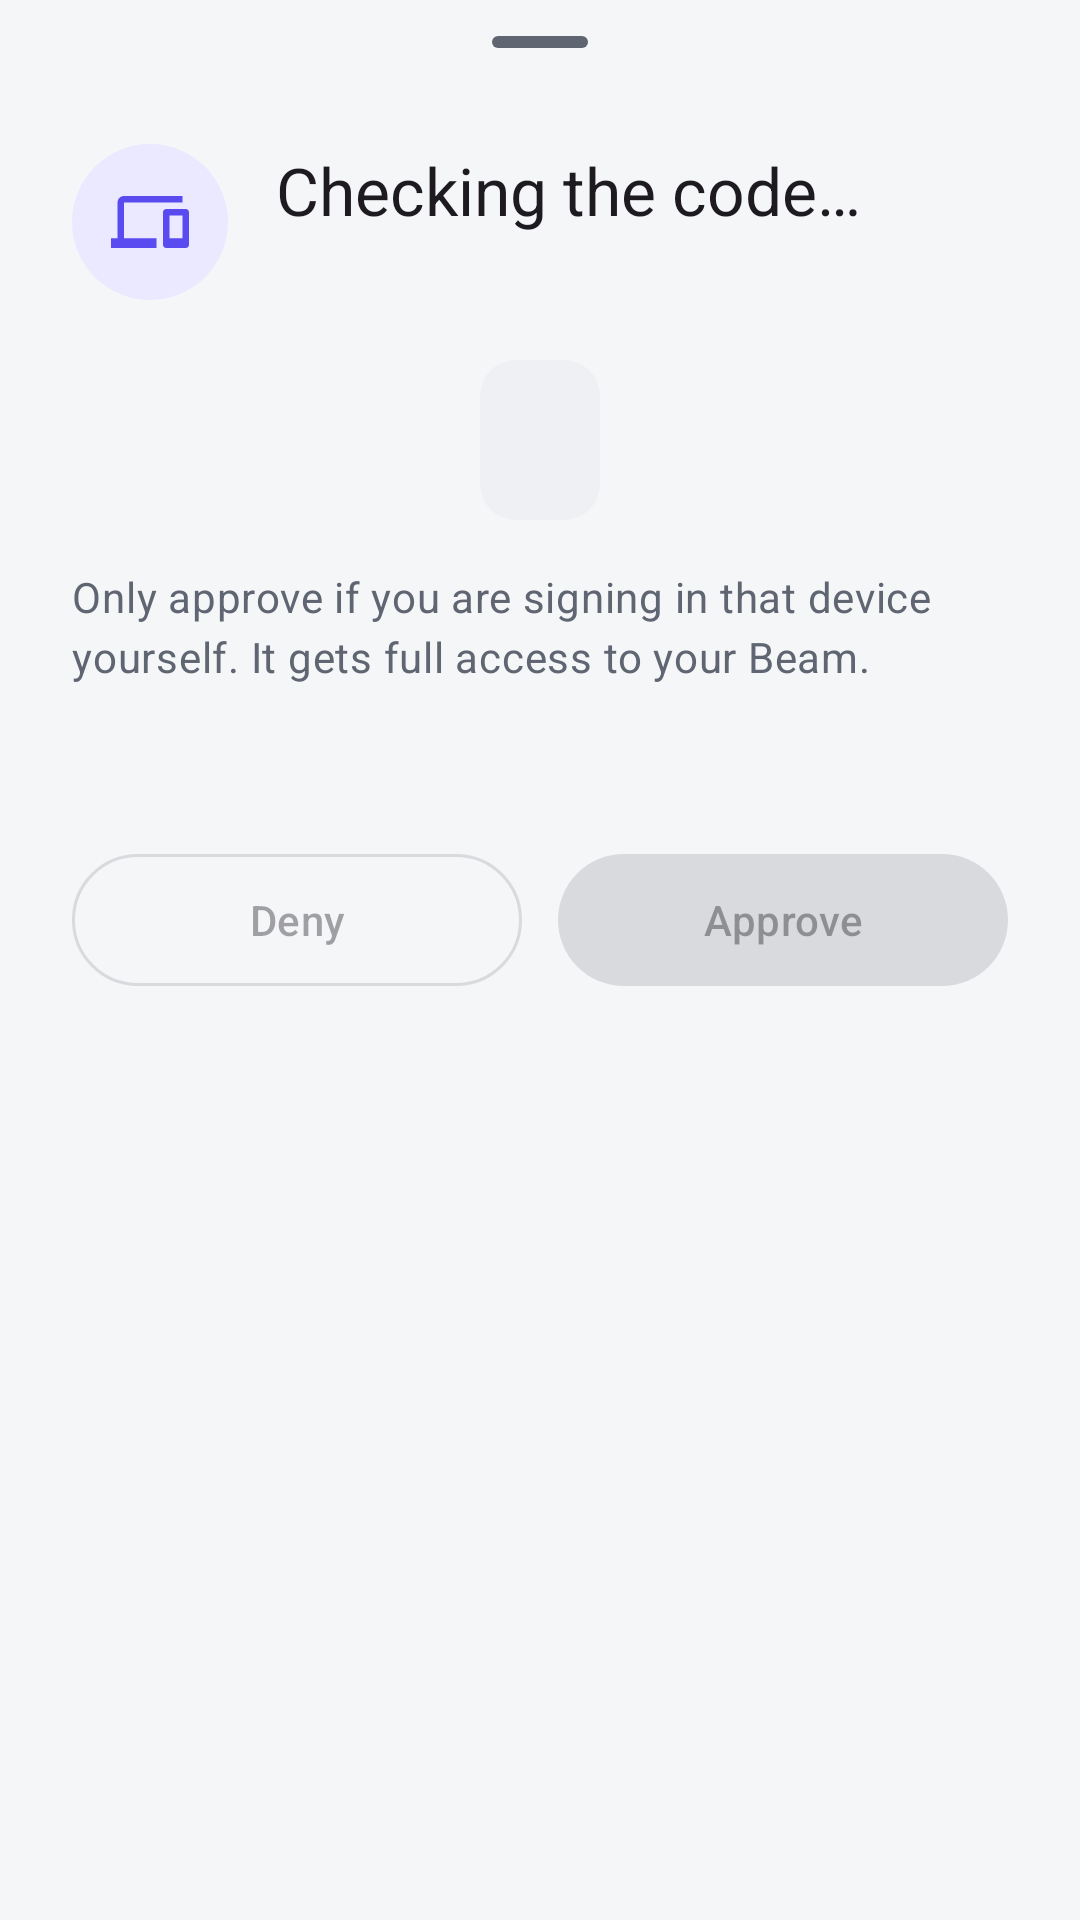

This screen was rendered from an Android layout file. Write that file and the resources it references.
<!-- AndroidManifest.xml: application theme Theme.Beam -->
<!-- res/layout/sheet_approve.xml -->
<?xml version="1.0" encoding="utf-8"?>
<LinearLayout xmlns:android="http://schemas.android.com/apk/res/android"
    xmlns:app="http://schemas.android.com/apk/res-auto"
    android:layout_width="match_parent"
    android:layout_height="wrap_content"
    android:orientation="vertical"
    android:paddingBottom="20dp">

    <com.google.android.material.bottomsheet.BottomSheetDragHandleView
        android:layout_width="match_parent"
        android:layout_height="wrap_content" />

    <LinearLayout
        android:layout_width="match_parent"
        android:layout_height="wrap_content"
        android:baselineAligned="false"
        android:gravity="center_vertical"
        android:orientation="horizontal"
        android:paddingHorizontal="24dp">

        <ImageView
            android:id="@+id/avatar"
            android:layout_width="52dp"
            android:layout_height="52dp"
            android:background="@drawable/avatar_bg"
            android:importantForAccessibility="no"
            android:padding="13dp"
            android:src="@drawable/ic_devices"
            app:tint="?attr/colorPrimary" />

        <LinearLayout
            android:layout_width="0dp"
            android:layout_height="wrap_content"
            android:layout_marginStart="16dp"
            android:layout_weight="1"
            android:orientation="vertical">

            <TextView
                android:id="@+id/title"
                android:layout_width="match_parent"
                android:layout_height="wrap_content"
                android:text="@string/signin_checking"
                android:textAppearance="?attr/textAppearanceTitleLarge" />

            <TextView
                android:id="@+id/where"
                android:layout_width="match_parent"
                android:layout_height="wrap_content"
                android:layout_marginTop="2dp"
                android:textAppearance="?attr/textAppearanceBodyMedium"
                android:textColor="?attr/colorOnSurfaceVariant" />

            
            <TextView
                android:id="@+id/who"
                android:layout_width="match_parent"
                android:layout_height="wrap_content"
                android:layout_marginTop="2dp"
                android:textAppearance="?attr/textAppearanceBodyMedium"
                android:textColor="?attr/colorOnSurfaceVariant"
                android:visibility="gone" />
        </LinearLayout>
    </LinearLayout>

    <TextView
        android:id="@+id/code"
        android:layout_width="wrap_content"
        android:layout_height="wrap_content"
        android:layout_gravity="center_horizontal"
        android:layout_marginTop="20dp"
        android:background="@drawable/day_pill"
        android:fontFamily="monospace"
        android:letterSpacing="0.12"
        android:paddingHorizontal="20dp"
        android:paddingVertical="8dp"
        android:textAppearance="?attr/textAppearanceHeadlineMedium" />

    <TextView
        android:id="@+id/hint"
        android:layout_width="match_parent"
        android:layout_height="wrap_content"
        android:layout_marginTop="16dp"
        android:paddingHorizontal="24dp"
        android:text="@string/signin_only_yours"
        android:textAppearance="?attr/textAppearanceBodyMedium"
        android:textColor="?attr/colorOnSurfaceVariant" />

    <TextView
        android:id="@+id/expires"
        android:layout_width="match_parent"
        android:layout_height="wrap_content"
        android:layout_marginTop="4dp"
        android:paddingHorizontal="24dp"
        android:textAppearance="?attr/textAppearanceBodySmall"
        android:textColor="?attr/colorOnSurfaceVariant" />

    <com.google.android.material.progressindicator.LinearProgressIndicator
        android:id="@+id/progress"
        android:layout_width="match_parent"
        android:layout_height="wrap_content"
        android:layout_marginHorizontal="24dp"
        android:layout_marginTop="12dp"
        android:indeterminate="true"
        android:visibility="invisible" />

    <TextView
        android:id="@+id/message"
        android:layout_width="match_parent"
        android:layout_height="wrap_content"
        android:layout_marginTop="8dp"
        android:paddingHorizontal="24dp"
        android:textAppearance="?attr/textAppearanceBodyLarge"
        android:visibility="gone" />

    <LinearLayout
        android:id="@+id/buttons"
        android:layout_width="match_parent"
        android:layout_height="wrap_content"
        android:layout_marginTop="16dp"
        android:orientation="horizontal"
        android:paddingHorizontal="24dp">

        <com.google.android.material.button.MaterialButton
            android:id="@+id/deny"
            style="@style/Widget.Material3.Button.OutlinedButton"
            android:layout_width="0dp"
            android:layout_height="wrap_content"
            android:layout_weight="1"
            android:enabled="false"
            android:minHeight="52dp"
            android:text="@string/deny" />

        <com.google.android.material.button.MaterialButton
            android:id="@+id/approve"
            android:layout_width="0dp"
            android:layout_height="wrap_content"
            android:layout_marginStart="12dp"
            android:layout_weight="1"
            android:enabled="false"
            android:minHeight="52dp"
            android:text="@string/approve" />
    </LinearLayout>
</LinearLayout>
<!-- resources referenced by this layout -->
<resources>
  <!-- drawable avatar_bg (drawable) -->
  <?xml version="1.0" encoding="utf-8"?>
  <shape xmlns:android="http://schemas.android.com/apk/res/android" android:shape="oval">
      <solid android:color="?attr/beamAccentSoft" />
  </shape>
  <!-- drawable day_pill (drawable) -->
  <?xml version="1.0" encoding="utf-8"?>
  <shape xmlns:android="http://schemas.android.com/apk/res/android" android:shape="rectangle">
      <corners android:radius="12dp" />
      <solid android:color="@color/surface2" />
  </shape>
  <!-- drawable ic_devices (drawable) -->
  <?xml version="1.0" encoding="utf-8"?>
  <vector xmlns:android="http://schemas.android.com/apk/res/android"
      android:width="24dp"
      android:height="24dp"
      android:viewportWidth="24"
      android:viewportHeight="24"
      android:tint="?attr/colorControlNormal"
      android:autoMirrored="false">
      <path
          android:fillColor="@android:color/white"
          android:pathData="M4,6h18V4H4c-1.1,0 -2,0.9 -2,2v11H0v3h14v-3H4V6zM23,8h-6c-0.55,0 -1,0.45 -1,1v10c0,0.55 0.45,1 1,1h6c0.55,0 1,-0.45 1,-1V9c0,-0.55 -0.45,-1 -1,-1zM22,17h-4v-7h4v7z" />
  </vector>
  <string name="approve">Approve</string>
  <string name="deny">Deny</string>
  <string name="signin_checking">Checking the code…</string>
  <string name="signin_only_yours">Only approve if you are signing in that device yourself. It gets full access to your Beam.</string>
  <color name="surface2">#EEF0F4</color>
  <color name="accent">#5A4BF0</color>
  <color name="on_accent">#FFFFFF</color>
  <color name="accent_soft">#EBE9FF</color>
  <color name="mine">#5A4BF0</color>
  <color name="mine_ink">#FFFFFF</color>
  <color name="mine_muted">#D6D2FF</color>
  <color name="drop_scrim">#335A4BF0</color>
  <color name="pick_tint">#2E5A4BF0</color>
  <color name="text">#14161B</color>
  <color name="bg">#F5F6F8</color>
  <color name="muted">#5F6672</color>
  <color name="surface">#FFFFFF</color>
  <color name="border">#E1E4EA</color>
  <color name="danger">#D23A3A</color>
  <style name="Widget.Beam.Snackbar" parent="Widget.Material3.Snackbar" />
</resources>
